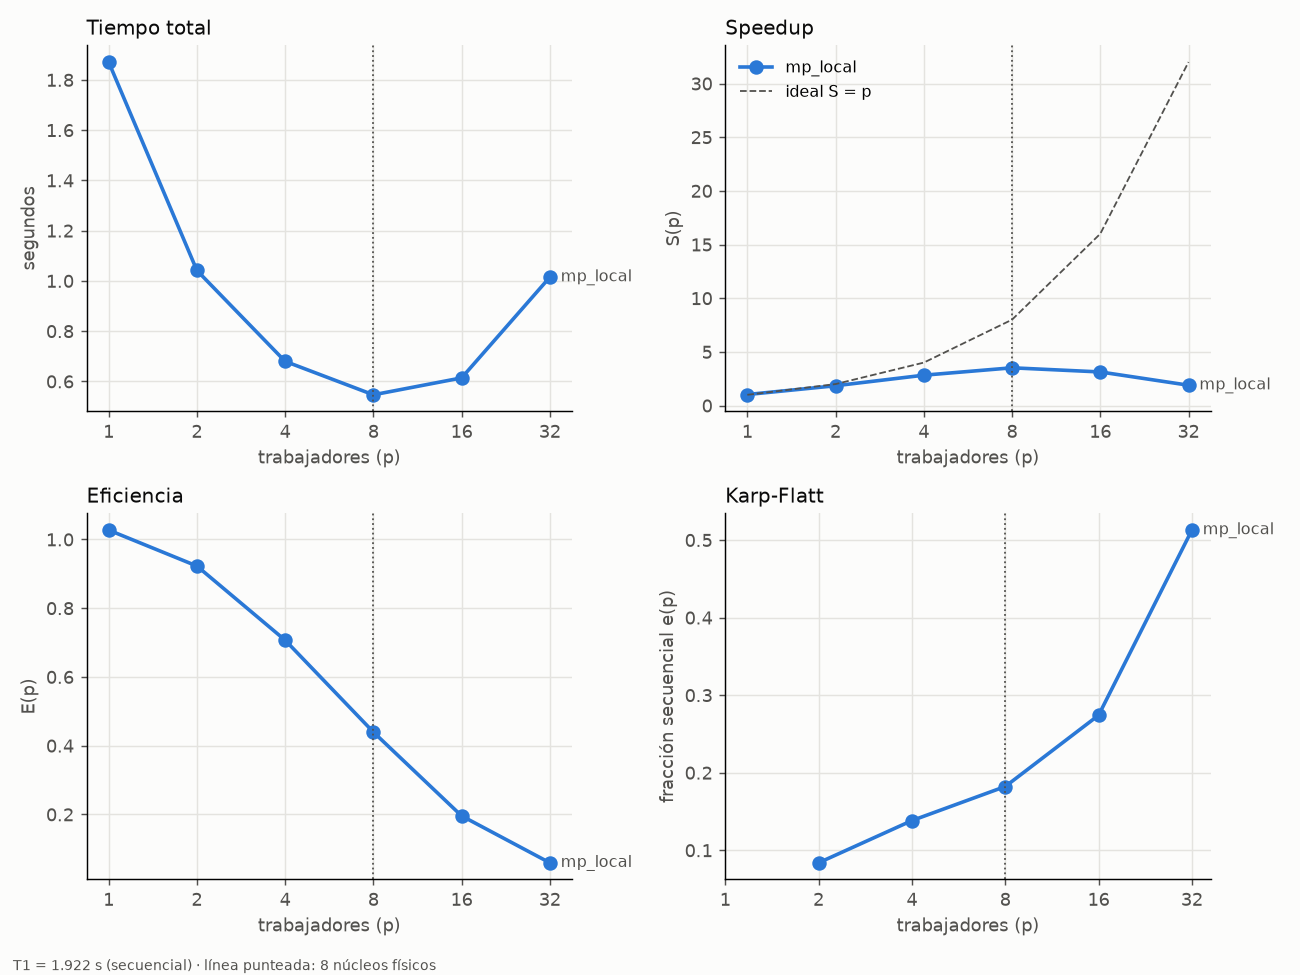

The data file committed next to this chart (first rows):
serie, trabajadores, total_s, speedup, eficiencia, karp_flatt
mp_local, 1, 1.871, 1.027, 1.027, nan
mp_local, 2, 1.042, 1.845, 0.923, 0.0838
mp_local, 4, 0.6798, 2.827, 0.707, 0.1383
mp_local, 8, 0.5467, 3.516, 0.439, 0.1822
mp_local, 16, 0.6140, 3.130, 0.196, 0.2741
mp_local, 32, 1.015, 1.894, 0.059, 0.5129
